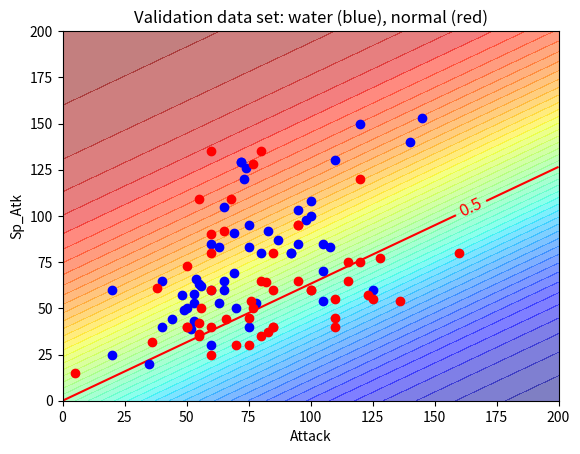

Reproduce this figure in Python.
import math
import numpy as np
import matplotlib.pyplot as plt
#from functions import sigmoid
from scipy.special import expit as sigmoid

# Training set: (Class 1) water 89 samples, (Class 2) normal 65 samples
water_t = np.array([[48, 50], [63, 65], [83, 85], [103, 135], [52, 65], [82, 95], [50, 40], [65, 50], [95, 70], [40, 50], [70, 80], [65, 40], [75, 100], [75, 130], [45, 45], [70, 70], [65, 45], [95, 85], [105, 25], [130, 50], [40, 70], [65, 95], [67, 35], [92, 65], [45, 70], [75, 100], [10, 15], [125, 60], [155, 70], [85, 85], [65, 110], [40, 90], [60, 115], [80, 55], [115, 65], [65, 44], [80, 59], [105, 79], [38, 56], [58, 76], [20, 20], [50, 60], [75, 90], [45, 25], [
                   85, 65], [75, 100], [95, 55], [55, 65], [65, 65], [105, 105], [40, 80], [95, 95], [75, 90], [70, 50], [85, 60], [110, 85], [150, 95], [30, 40], [50, 60], [70, 90], [30, 55], [50, 95], [30, 50], [90, 65], [120, 95], [140, 110], [70, 70], [90, 90], [48, 46], [78, 76], [80, 50], [120, 90], [15, 10], [60, 100], [70, 70], [40, 55], [60, 75], [80, 95], [64, 74], [104, 94], [84, 114], [90, 45], [30, 40], [100, 150], [150, 180], [51, 61], [66, 81], [86, 111], [85, 55]])
normal_t = np.array([[45, 35], [60, 50], [80, 70], [80, 135], [56, 25], [56, 25], [81, 50], [71, 40], [60, 31], [90, 61], [45, 45], [70, 85], [45, 40], [70, 65], [90, 58], [85, 35], [110, 60], [55, 60], [5, 35], [95, 40], [125, 60], [100, 40], [48, 48], [55, 45], [75, 65], [60, 85], [110, 65], [46, 35], [76, 45], [30, 36], [50, 86], [30, 40], [
                    70, 40], [80, 90], [70, 65], [80, 50], [130, 75], [80, 105], [95, 85], [20, 20], [80, 40], [10, 75], [30, 30], [70, 50], [55, 30], [85, 75], [60, 35], [80, 55], [160, 95], [51, 51], [71, 71], [91, 91], [20, 20], [45, 35], [65, 55], [60, 60], [40, 40], [115, 60], [70, 70], [90, 60], [55, 30], [75, 40], [120, 50], [45, 35], [85, 55]])
features_t = np.concatenate((water_t, normal_t))
water_label_t = np.ones((1, 89))
normal_label_t = np.zeros((1, 65))
labels_t = np.concatenate((water_label_t, normal_label_t), axis = 1)  # 1 x n: np.array([[1, 1, 1, ... 0]])

# Validation set: (Class 1) water 54 samples, (Class 2) normal 52 samples
water_v = np.array([[65, 60], [105, 85], [48, 57], [83, 92], [49, 49], [69, 69], [20, 60], [65, 105], [120, 150], [80, 80], [100, 100], [55, 63], [75, 83], [100, 108], [53, 53], [98, 98], [50, 50], [65, 65], [95, 85], [92, 80], [92, 80], [78, 53], [108, 83], [44, 44], [87, 87], [40, 65], [
                   60, 85], [75, 40], [72, 129], [72, 129], [56, 62], [63, 83], [95, 103], [145, 153], [52, 39], [105, 54], [60, 60], [53, 58], [73, 120], [110, 130], [54, 66], [69, 91], [74, 126], [20, 25], [140, 140], [53, 43], [63, 53], [40, 40], [70, 50], [35, 20], [125, 60], [60, 30], [105, 70], [75, 95]])
normal_v = np.array([[100, 60], [66, 44], [76, 54], [136, 54], [55, 42], [82, 64], [5, 15], [65, 92], [85, 40], [85, 80], [80, 135], [160, 80], [120, 120], [55, 35], [85, 60], [60, 25], [80, 35], [110, 45], [55, 36], [77, 50], [115, 65], [60, 60], [60, 80], [50, 40], [95, 65], [
                    60, 40], [100, 60], [110, 40], [83, 37], [123, 57], [77, 128], [128, 77], [36, 32], [56, 50], [50, 40], [50, 73], [68, 109], [80, 65], [38, 61], [55, 109], [75, 30], [85, 40], [120, 75], [70, 30], [110, 55], [75, 45], [125, 55], [60, 90], [95, 95], [95, 95], [115, 75], [60, 135]])
features_v = np.concatenate((water_v, normal_v))
water_label_v = np.ones((1, 54))
normal_label_v = np.zeros((1, 52))
labels_v = np.concatenate((water_label_v, normal_label_v), axis = 1)  # 1 x n: np.array([[1, 1, 1, ... 0]])

# # fake features: 50 samples each
# water_t = np.array([[161.0, 152.0], [180.0, 158.0], [157.0, 150.0], [120.0, 137.0], [140.0, 175.0], [143.0, 149.0], [140.0, 156.0], [120.0, 171.0], [126.0, 162.0], [158.0, 143.0], [161.0, 144.0], [175.0, 177.0], [169.0, 151.0], [120.0, 173.0], [172.0, 121.0], [150.0, 147.0], [125.0, 127.0], [156.0, 176.0], [148.0, 164.0], [149.0, 180.0], [120.0, 157.0], [174.0, 150.0], [163.0, 153.0], [176.0, 170.0], [178.0, 124.0], [179.0, 157.0], [138.0, 162.0], [179.0, 126.0], [127.0, 142.0], [161.0, 160.0], [145.0, 168.0], [163.0, 125.0], [155.0, 169.0], [161.0, 157.0], [169.0, 163.0], [136.0, 130.0], [173.0, 146.0], [133.0, 181.0], [135.0, 170.0], [138.0, 130.0], [148.0, 163.0], [162.0, 131.0], [142.0, 167.0], [134.0, 169.0], [140.0, 181.0], [130.0, 178.0], [135.0, 157.0], [181.0, 171.0], [132.0, 136.0], [168.0, 171.0]])
# normal_t = np.array([[61.0, 34.0], [35.0, 72.0], [20.0, 68.0], [28.0, 43.0], [42.0, 51.0], [63.0, 57.0], [44.0, 33.0], [54.0, 67.0], [46.0, 47.0], [60.0, 45.0], [47.0, 70.0], [51.0, 73.0], [46.0, 66.0], [45.0, 51.0], [30.0, 56.0], [27.0, 70.0], [72.0, 29.0], [79.0, 42.0], [26.0, 75.0], [25.0, 50.0], [31.0, 70.0], [31.0, 59.0], [56.0, 48.0], [22.0, 77.0], [45.0, 65.0], [21.0, 36.0], [80.0, 47.0], [23.0, 65.0], [24.0, 57.0], [31.0, 29.0], [76.0, 38.0], [69.0, 81.0], [58.0, 76.0], [47.0, 39.0], [26.0, 55.0], [38.0, 56.0], [66.0, 20.0], [56.0, 65.0], [40.0, 72.0], [59.0, 48.0], [65.0, 20.0], [55.0, 37.0], [34.0, 49.0], [26.0, 21.0], [75.0, 80.0], [23.0, 53.0], [25.0, 38.0], [25.0, 29.0], [42.0, 35.0], [54.0, 64.0]])
# features_t = np.concatenate((water_t, normal_t))
# water_label_t = np.ones((1, 50))
# normal_label_t = np.zeros((1, 50))
# labels_t = np.concatenate((water_label_t, normal_label_t), axis = 1)  # 1 x n: np.array([[1, 1, 1, ... 0]])

# water_v = np.array([[150, 150]])
# normal_v = np.array([[50, 50]])
# features_v = np.concatenate((water_v, normal_v))
# water_label_v = np.ones((1, 1))
# normal_label_v = np.zeros((1, 1))
# labels_v = np.concatenate((water_label_v, normal_label_v), axis = 1)  # 1 x n: np.array([[1, 1, 1, ... 0]])

# weights: 1 x i
# features: 1 x i or n x i
#   if 1 x i, return 1-element in the format np.array([[p]])
#   if n x i, return 1 x n, (w.x + b) for each sample
def predict(weights, features):
    return sigmoid(weights.dot(features.T))

# weights: 1 x i
# features: n x i
# lables: 1 x n
def update_weights_bias(weights, lr, w_lr):
    # 1 x n
    predictions_t = predict(weights, features_t)
    # 1 x i = (1 x i) - (1 x n - 1 x n) dot (n x i)
    #w_grad = (predictions_t - labels_t).dot(features_t) / len(features_t)
    w_grad = (predictions_t - labels_t).dot(features_t)
    w_lr = w_lr + w_grad**2
    weights = weights - lr/np.sqrt(w_lr) * w_grad
    return weights, w_lr

def cost_function(weights):
    # 1 x n
    predictions_t = predict(weights, features_t)
    # (1 x 1) = (1 x n) * (n x 1)
    class1_cost = -labels_t.dot(np.log(predictions_t.T))
    #print(class1_cost)
    # (1 x 1) = (1 x n) * (n x 1)
    class2_cost = (1-labels_t).dot(np.log(1-predictions_t.T))
    #print(np.log(1-predictions_t.T))
    # 1-element ([[p]])
    cost = (class1_cost + class2_cost) / len(labels_t)
    #cost = cost.sum() / len(labels_t)
    return cost

def train(weights, lr, w_lr, iters):
    cost_history = []

    for i in range(iters):
        weights, w_lr = update_weights_bias(weights, lr, w_lr)
        #print(weights)
        #print(weights, bias)

        # Calculate error for auditing purposes
        cost = cost_function(weights)
        cost_history.append(cost)

        # Log Progress
        if i % 10000 == 0:
           print("iter: "+str(i) + " cost: "+str(cost))

    #return weights, cost_history
    return weights

def accuracy(weights):
    predictions = predict(weights, features_v)
    #print(predictions)
    predicted_labels = (predictions >= 0.5).astype(int)
    # 1 x n: 0: correct prediction, 1: wrong prediction
    diff = predicted_labels - labels_v
    print(np.count_nonzero(diff==0)/len(diff[0]))

def plot_contour(weights):
    x = np.linspace(0, 200, 50)        # attack
    y = np.linspace(0, 200, 50)        # sp_atk
    Z = np.zeros((len(y), len(x)))
    X, Y = np.meshgrid(x, y)

    for i in range(len(y)):
        for j in range(len(x)):
            #print('x: {}, y: {}'.format(j, i))
            Z[i][j] = predict(weights, np.array([[x[j], y[i]]]))
    #print(Z[10])
    fig, ax = plt.subplots()
    ax.contourf(X, Y, Z, 50, alpha=0.5, cmap=plt.get_cmap('jet'))
    CS = ax.contour(X, Y, Z, [0.5], colors='r')
    ax.clabel(CS, inline=1, fontsize=12, manual=[(175, 75)])

    ax.plot([water_v.T[0]], [water_v.T[1]], 'o', color='blue')
    ax.plot([normal_v.T[0]], [normal_v.T[1]], 'o', color='red')
    ax.set(xlabel = 'Attack', ylabel = 'Sp_Atk', title = 'Validation data set: water (blue), normal (red)')

    plt.show()

def main():
    w0 = np.array([[0, 0]])
    lr = 1.
    w_lr = 1.
    iteration = 100000
    weights = train(w0, lr, w_lr, iteration)
    print(weights)

    accuracy(weights)
    plot_contour(weights)

if __name__ == '__main__':
    main()